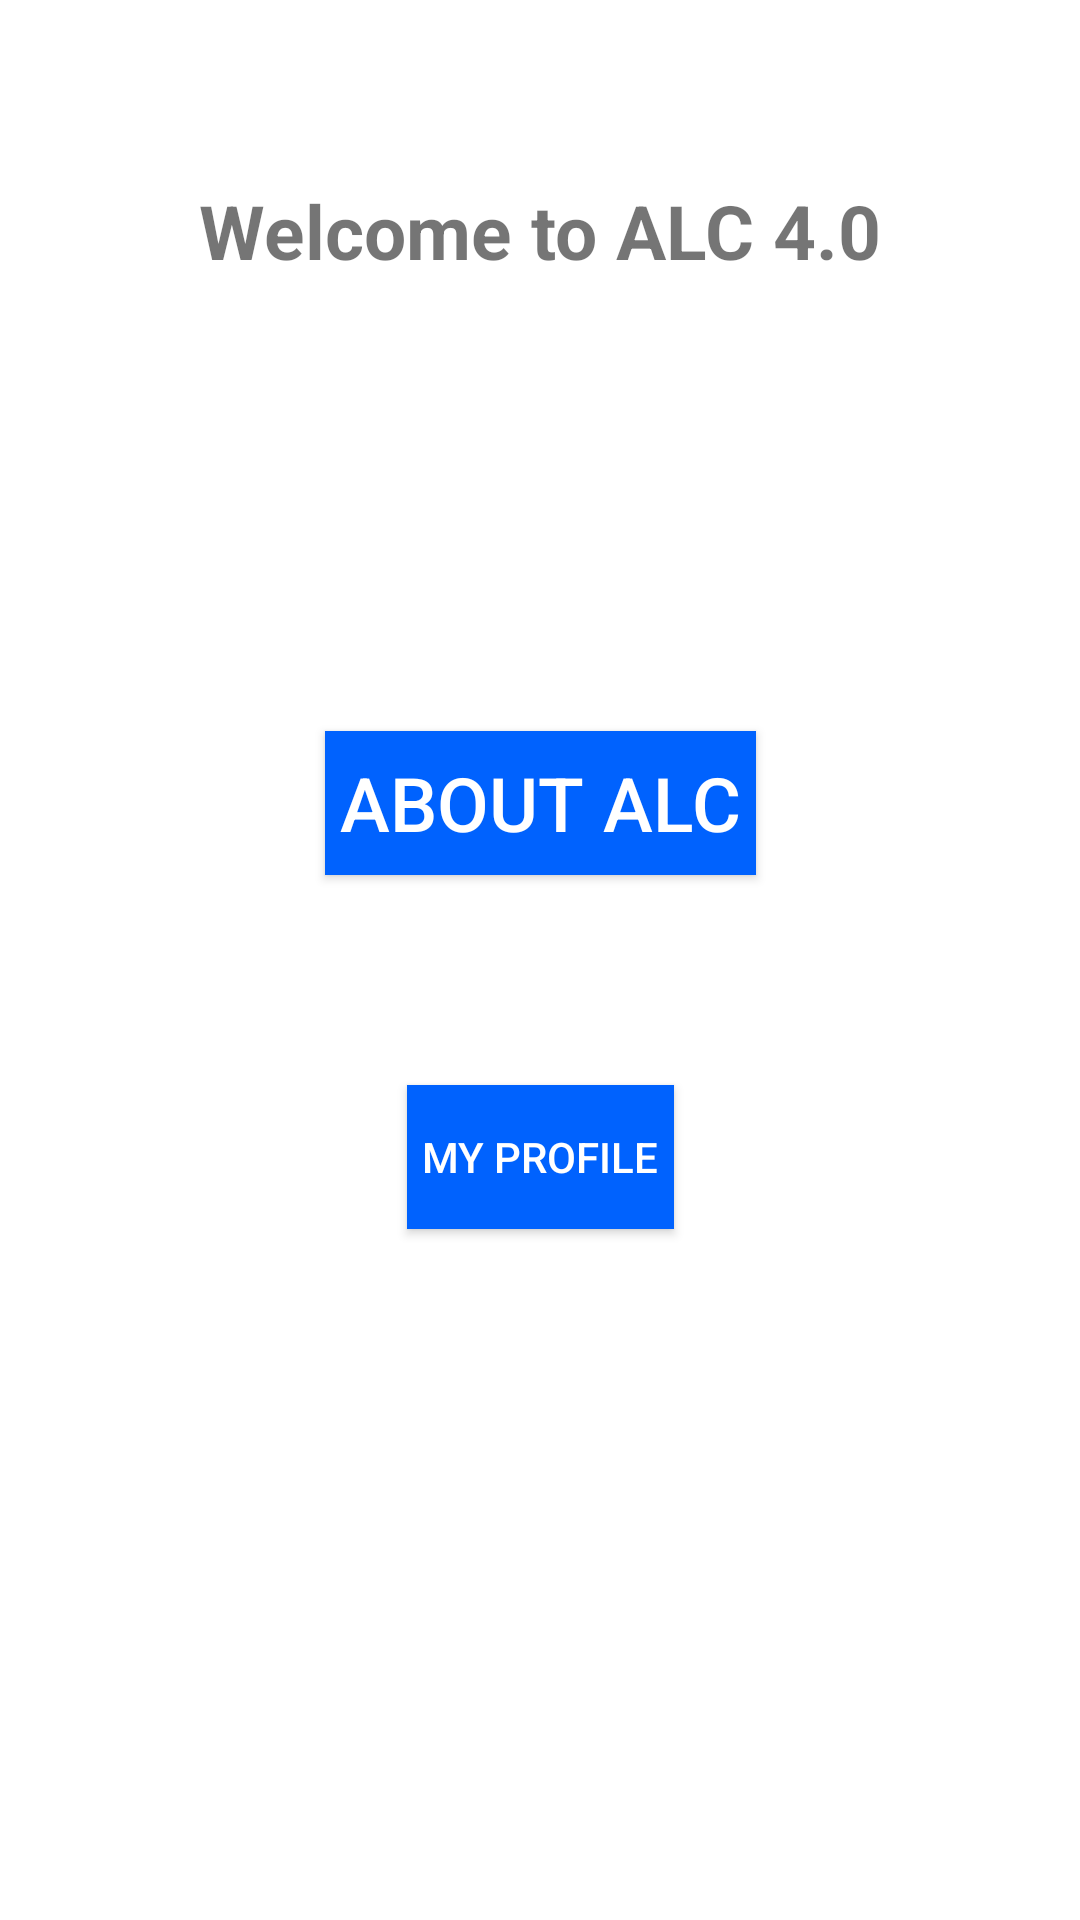

Layout XML and referenced resources for this Android screen:
<!-- AndroidManifest.xml: application theme AppTheme -->
<!-- res/layout/activity_main.xml -->
<?xml version="1.0" encoding="utf-8"?>
<android.support.constraint.ConstraintLayout xmlns:android="http://schemas.android.com/apk/res/android"
    xmlns:app="http://schemas.android.com/apk/res-auto"
    xmlns:tools="http://schemas.android.com/tools"
    android:layout_width="match_parent"
    android:layout_height="match_parent"
    android:background="#ffffff"
    tools:context=".MainActivity">

    <TextView
        android:id="@+id/textView_1"
        android:layout_width="wrap_content"
        android:layout_height="wrap_content"
        android:layout_marginTop="60dp"
        android:textStyle="bold"
        android:text="@string/textView_1"
        android:textSize="25sp"
        app:layout_constraintLeft_toLeftOf="parent"
        app:layout_constraintRight_toRightOf="parent"
        app:layout_constraintTop_toTopOf="parent" />

    <Button
        android:id="@+id/button_1"
        android:layout_width="wrap_content"
        android:layout_height="wrap_content"
        android:layout_marginTop="150dp"
        android:padding="5dp"
        android:text="@string/button_1"
        android:textSize="25sp"
        android:background="#0062fe"
        android:textColor="#fff"
        app:layout_constraintLeft_toLeftOf="parent"
        app:layout_constraintRight_toRightOf="parent"
        app:layout_constraintTop_toBottomOf="@id/textView_1"/>

    <Button
        android:id="@+id/button_2"
        android:layout_width="wrap_content"
        android:layout_height="wrap_content"
        android:layout_marginTop="70dp"
        android:padding="5dp"
        android:background="#0062fe"
        android:textColor="#fff"
        android:text="@string/button_2"
        app:layout_constraintLeft_toLeftOf="parent"
        app:layout_constraintRight_toRightOf="parent"
        app:layout_constraintTop_toBottomOf="@id/button_1" />

</android.support.constraint.ConstraintLayout>
<!-- resources referenced by this layout -->
<resources>
  <string name="button_1">About ALC</string>
  <string name="button_2">My Profile</string>
  <string name="textView_1">Welcome to ALC 4.0</string>
  <style name="AppTheme" parent="Theme.AppCompat.Light.DarkActionBar">
          
          <item name="colorPrimary">#004ecb</item>
          <item name="colorPrimaryDark">#002799</item>
          <item name="colorAccent">@color/colorAccent</item>
      </style>
  <!-- not gathered from this repository: default colours our renderer supplied (Android Studio template values) -->
  <color name="colorAccent">#FF03DAC5</color>
</resources>
